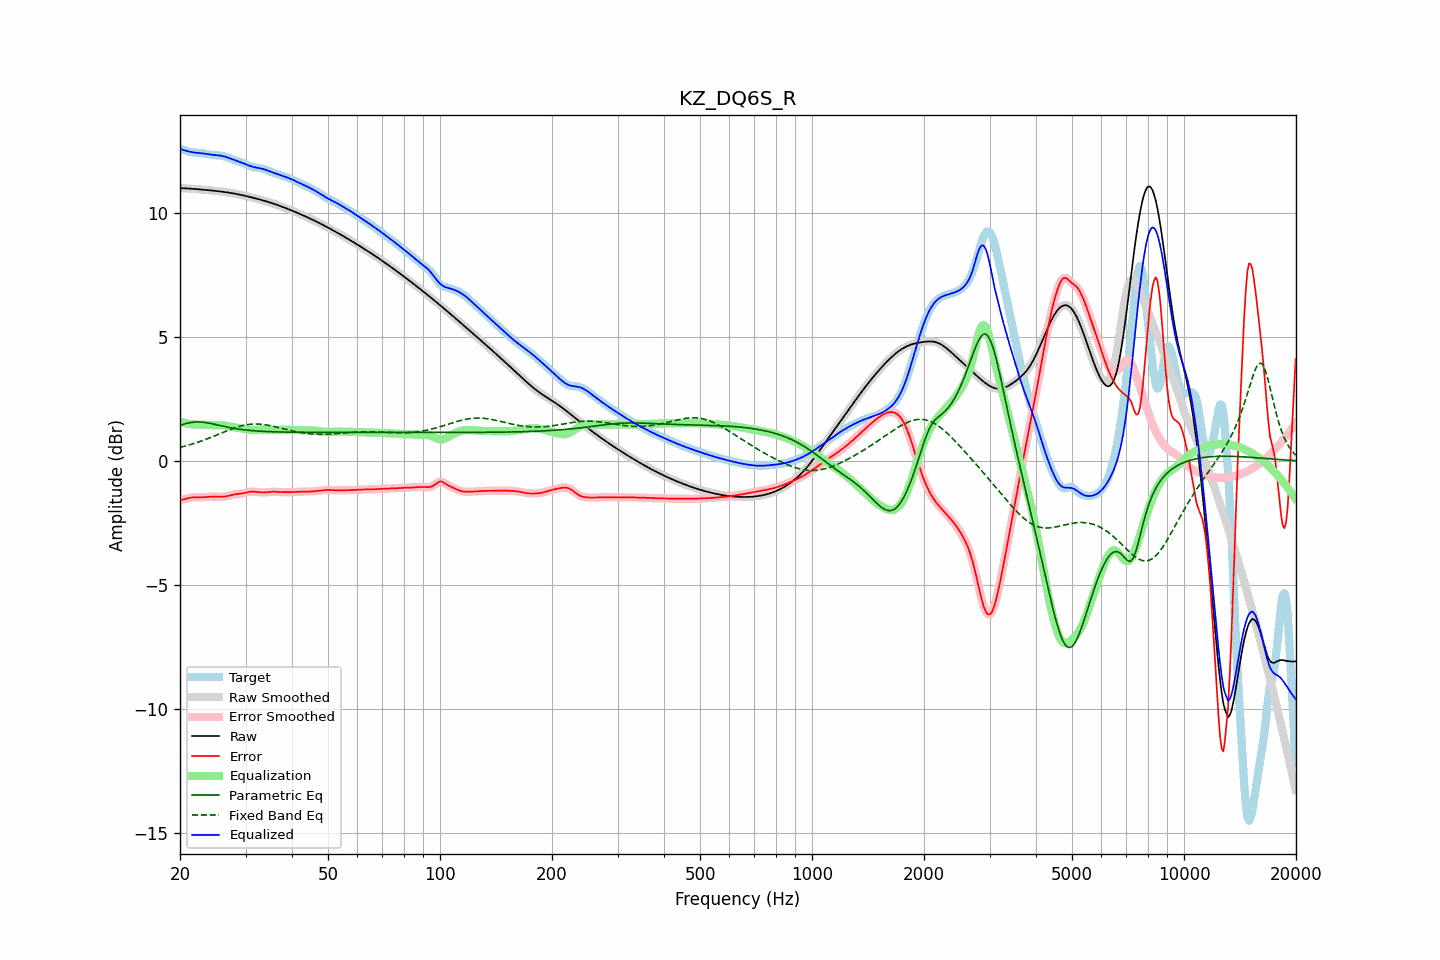

The table this chart was drawn from, first rows:
frequency, raw, error, smoothed, error_smoothed, equalization, parametric_eq, fixed_band_eq, equalized_raw, equalized_smoothed, target
20.00, 10.99, -1.58, 10.99, -1.58, 1.58, 1.43, 0.55, 12.58, 12.58, 12.57
20.20, 10.99, -1.56, 10.99, -1.56, 1.56, 1.46, 0.56, 12.55, 12.55, 12.56
20.40, 10.99, -1.55, 10.99, -1.55, 1.54, 1.48, 0.58, 12.53, 12.53, 12.54
20.61, 10.99, -1.53, 10.99, -1.53, 1.53, 1.49, 0.60, 12.51, 12.51, 12.52
20.81, 10.98, -1.51, 10.98, -1.51, 1.51, 1.51, 0.61, 12.49, 12.49, 12.50
21.02, 10.98, -1.50, 10.98, -1.50, 1.50, 1.53, 0.63, 12.48, 12.48, 12.48
21.23, 10.97, -1.48, 10.97, -1.48, 1.49, 1.54, 0.65, 12.46, 12.46, 12.46
21.44, 10.97, -1.47, 10.97, -1.47, 1.48, 1.55, 0.67, 12.45, 12.45, 12.44
21.66, 10.96, -1.47, 10.96, -1.47, 1.47, 1.56, 0.69, 12.44, 12.44, 12.43
21.87, 10.96, -1.47, 10.96, -1.47, 1.47, 1.57, 0.71, 12.43, 12.43, 12.42
22.09, 10.95, -1.46, 10.95, -1.46, 1.47, 1.57, 0.73, 12.42, 12.42, 12.42
22.31, 10.95, -1.47, 10.95, -1.47, 1.46, 1.57, 0.75, 12.41, 12.41, 12.41
22.54, 10.94, -1.47, 10.94, -1.47, 1.46, 1.57, 0.77, 12.41, 12.41, 12.41
22.76, 10.94, -1.47, 10.94, -1.47, 1.46, 1.57, 0.80, 12.40, 12.40, 12.41
22.99, 10.93, -1.46, 10.93, -1.46, 1.46, 1.56, 0.82, 12.39, 12.39, 12.40
23.22, 10.93, -1.46, 10.93, -1.46, 1.46, 1.55, 0.84, 12.38, 12.38, 12.39
23.45, 10.92, -1.46, 10.92, -1.46, 1.45, 1.55, 0.87, 12.37, 12.37, 12.38
23.69, 10.92, -1.45, 10.91, -1.45, 1.45, 1.54, 0.89, 12.36, 12.36, 12.36
23.92, 10.91, -1.44, 10.91, -1.44, 1.45, 1.52, 0.92, 12.35, 12.35, 12.35
24.16, 10.90, -1.44, 10.90, -1.44, 1.44, 1.51, 0.94, 12.34, 12.34, 12.34
24.40, 10.90, -1.44, 10.90, -1.44, 1.44, 1.50, 0.97, 12.34, 12.34, 12.33
24.65, 10.89, -1.44, 10.89, -1.44, 1.44, 1.48, 1.00, 12.33, 12.33, 12.33
24.89, 10.88, -1.44, 10.88, -1.44, 1.44, 1.47, 1.02, 12.32, 12.32, 12.32
25.14, 10.88, -1.44, 10.88, -1.44, 1.44, 1.45, 1.05, 12.32, 12.32, 12.32
25.39, 10.87, -1.44, 10.87, -1.44, 1.44, 1.44, 1.07, 12.31, 12.31, 12.31
25.65, 10.86, -1.45, 10.86, -1.45, 1.44, 1.42, 1.10, 12.30, 12.30, 12.31
25.91, 10.85, -1.45, 10.85, -1.45, 1.44, 1.41, 1.13, 12.29, 12.29, 12.30
26.16, 10.84, -1.44, 10.84, -1.44, 1.44, 1.39, 1.16, 12.28, 12.28, 12.28
26.43, 10.84, -1.43, 10.83, -1.43, 1.43, 1.38, 1.18, 12.26, 12.26, 12.27
26.69, 10.83, -1.42, 10.83, -1.42, 1.42, 1.37, 1.21, 12.24, 12.24, 12.24
26.96, 10.82, -1.40, 10.82, -1.40, 1.40, 1.35, 1.23, 12.22, 12.22, 12.22
27.23, 10.81, -1.39, 10.81, -1.39, 1.39, 1.34, 1.26, 12.20, 12.20, 12.19
27.50, 10.79, -1.37, 10.79, -1.37, 1.38, 1.33, 1.28, 12.17, 12.17, 12.17
27.77, 10.78, -1.36, 10.78, -1.36, 1.36, 1.32, 1.31, 12.15, 12.15, 12.14
28.05, 10.77, -1.35, 10.77, -1.35, 1.35, 1.31, 1.33, 12.12, 12.12, 12.12
28.33, 10.76, -1.34, 10.76, -1.34, 1.34, 1.30, 1.35, 12.10, 12.10, 12.10
28.62, 10.75, -1.33, 10.75, -1.33, 1.33, 1.29, 1.37, 12.08, 12.08, 12.08
28.90, 10.73, -1.33, 10.73, -1.33, 1.32, 1.28, 1.39, 12.05, 12.05, 12.06
29.19, 10.72, -1.32, 10.72, -1.32, 1.31, 1.27, 1.41, 12.03, 12.03, 12.04
29.48, 10.71, -1.31, 10.71, -1.31, 1.30, 1.26, 1.42, 12.00, 12.00, 12.01
29.78, 10.69, -1.29, 10.69, -1.29, 1.29, 1.25, 1.44, 11.98, 11.98, 11.98
30.08, 10.68, -1.28, 10.68, -1.28, 1.27, 1.25, 1.45, 11.95, 11.95, 11.95
30.38, 10.66, -1.26, 10.66, -1.26, 1.26, 1.24, 1.46, 11.92, 11.92, 11.92
30.68, 10.65, -1.25, 10.65, -1.25, 1.25, 1.23, 1.47, 11.90, 11.90, 11.89
30.99, 10.63, -1.24, 10.63, -1.24, 1.25, 1.23, 1.48, 11.88, 11.88, 11.87
31.30, 10.61, -1.24, 10.61, -1.24, 1.24, 1.22, 1.48, 11.86, 11.86, 11.85
31.61, 10.60, -1.24, 10.60, -1.24, 1.24, 1.22, 1.49, 11.84, 11.84, 11.84
31.93, 10.58, -1.24, 10.58, -1.24, 1.25, 1.21, 1.49, 11.83, 11.83, 11.82
32.24, 10.56, -1.25, 10.56, -1.25, 1.25, 1.21, 1.49, 11.82, 11.82, 11.82
32.57, 10.55, -1.26, 10.55, -1.26, 1.26, 1.20, 1.48, 11.80, 11.80, 11.81
32.89, 10.53, -1.27, 10.53, -1.27, 1.26, 1.20, 1.48, 11.79, 11.79, 11.80
33.22, 10.51, -1.27, 10.51, -1.27, 1.27, 1.19, 1.47, 11.78, 11.78, 11.78
33.55, 10.49, -1.27, 10.49, -1.27, 1.27, 1.19, 1.47, 11.76, 11.76, 11.77
33.89, 10.47, -1.27, 10.47, -1.27, 1.26, 1.19, 1.46, 11.74, 11.74, 11.74
34.23, 10.45, -1.26, 10.45, -1.26, 1.26, 1.18, 1.45, 11.72, 11.72, 11.72
34.57, 10.43, -1.26, 10.43, -1.25, 1.26, 1.18, 1.44, 11.69, 11.69, 11.69
34.92, 10.41, -1.25, 10.41, -1.25, 1.25, 1.18, 1.42, 11.67, 11.67, 11.66
35.27, 10.39, -1.24, 10.39, -1.24, 1.25, 1.18, 1.41, 11.64, 11.64, 11.64
35.62, 10.37, -1.24, 10.37, -1.24, 1.25, 1.17, 1.40, 11.62, 11.62, 11.61
35.97, 10.35, -1.24, 10.35, -1.24, 1.24, 1.17, 1.38, 11.60, 11.59, 11.59
... 635 more rows
